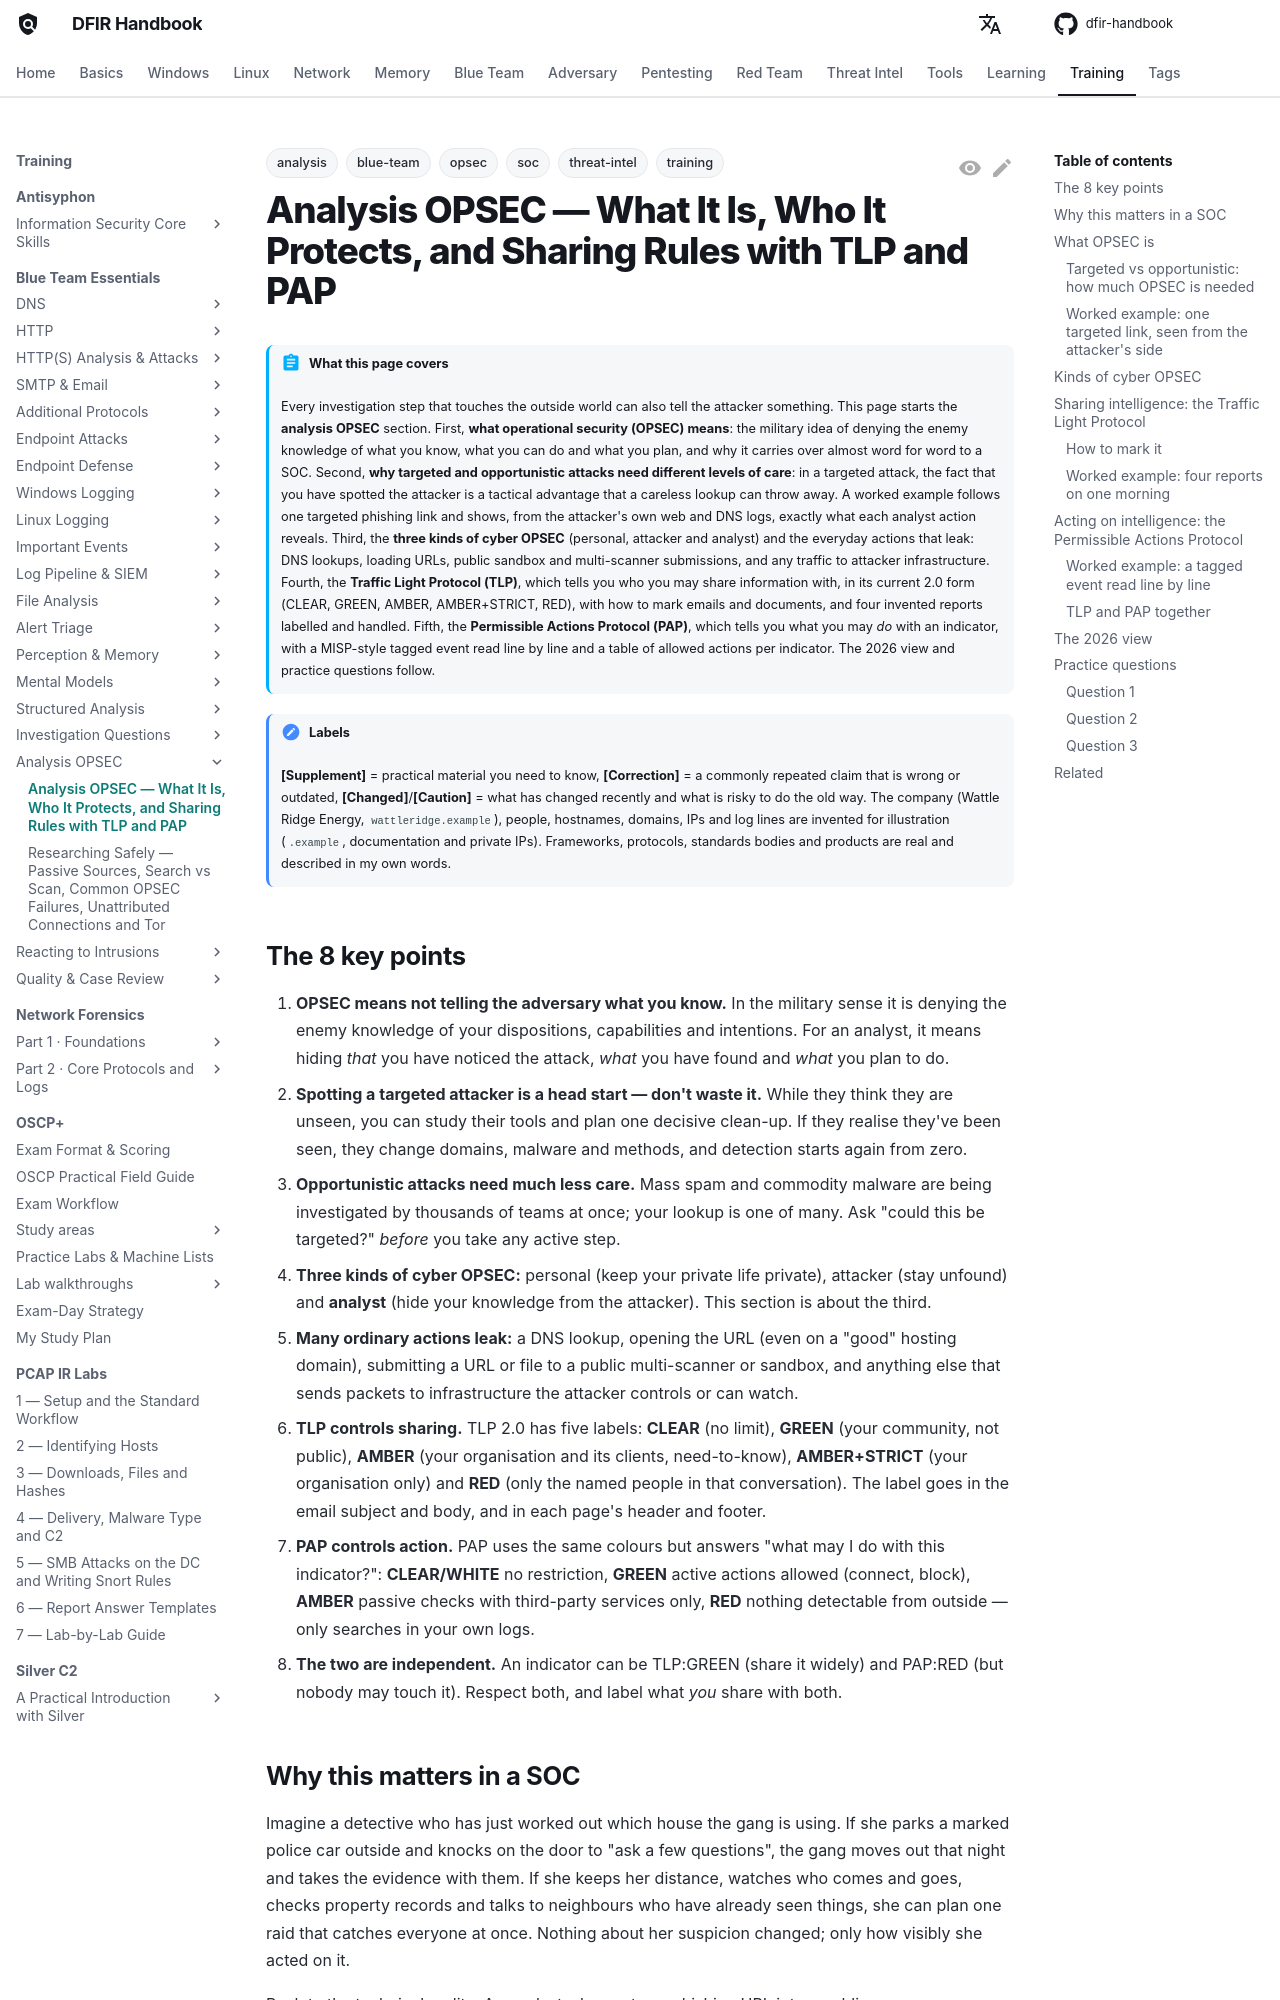

repository: DFIDwiz-sketch/dfir-handbook · page: training/blue-team-essentials/analysis-opsec/opsec-tlp-pap/index.html · generator: mkdocs

---
title: "Analysis OPSEC — What It Is, Who It Protects, and Sharing Rules with TLP and PAP"
tags:
  - training
  - blue-team
  - soc
  - analysis
  - opsec
  - threat-intel
---

# Analysis OPSEC — What It Is, Who It Protects, and Sharing Rules with TLP and PAP { #opsec-tlp-pap }

!!! abstract "What this page covers"
    Every investigation step that touches the outside world can also tell the attacker something. This page starts the **analysis OPSEC** section. First, **what operational security (OPSEC) means**: the military idea of denying the enemy knowledge of what you know, what you can do and what you plan, and why it carries over almost word for word to a SOC. Second, **why targeted and opportunistic attacks need different levels of care**: in a targeted attack, the fact that you have spotted the attacker is a tactical advantage that a careless lookup can throw away. A worked example follows one targeted phishing link and shows, from the attacker's own web and DNS logs, exactly what each analyst action reveals. Third, the **three kinds of cyber OPSEC** (personal, attacker and analyst) and the everyday actions that leak: DNS lookups, loading URLs, public sandbox and multi-scanner submissions, and any traffic to attacker infrastructure. Fourth, the **Traffic Light Protocol (TLP)**, which tells you who you may share information with, in its current 2.0 form (CLEAR, GREEN, AMBER, AMBER+STRICT, RED), with how to mark emails and documents, and four invented reports labelled and handled. Fifth, the **Permissible Actions Protocol (PAP)**, which tells you what you may *do* with an indicator, with a MISP-style tagged event read line by line and a table of allowed actions per indicator. The 2026 view and practice questions follow.

!!! note "Labels"
    **[Supplement]** = practical material you need to know, **[Correction]** = a commonly repeated claim that is wrong or outdated, **[Changed]**/**[Caution]** = what has changed recently and what is risky to do the old way. The company (Wattle Ridge Energy, `wattleridge.example`), people, hostnames, domains, IPs and log lines are invented for illustration (`.example`, documentation and private IPs). Frameworks, protocols, standards bodies and products are real and described in my own words.

## The 8 key points { #key-points }

1. **OPSEC means not telling the adversary what you know.** In the military sense it is denying the enemy knowledge of your dispositions, capabilities and intentions. For an analyst, it means hiding *that* you have noticed the attack, *what* you have found and *what* you plan to do.
2. **Spotting a targeted attacker is a head start — don't waste it.** While they think they are unseen, you can study their tools and plan one decisive clean-up. If they realise they've been seen, they change domains, malware and methods, and detection starts again from zero.
3. **Opportunistic attacks need much less care.** Mass spam and commodity malware are being investigated by thousands of teams at once; your lookup is one of many. Ask "could this be targeted?" *before* you take any active step.
4. **Three kinds of cyber OPSEC:** personal (keep your private life private), attacker (stay unfound) and **analyst** (hide your knowledge from the attacker). This section is about the third.
5. **Many ordinary actions leak:** a DNS lookup, opening the URL (even on a "good" hosting domain), submitting a URL or file to a public multi-scanner or sandbox, and anything else that sends packets to infrastructure the attacker controls or can watch.
6. **TLP controls sharing.** TLP 2.0 has five labels: **CLEAR** (no limit), **GREEN** (your community, not public), **AMBER** (your organisation and its clients, need-to-know), **AMBER+STRICT** (your organisation only) and **RED** (only the named people in that conversation). The label goes in the email subject and body, and in each page's header and footer.
7. **PAP controls action.** PAP uses the same colours but answers "what may I do with this indicator?": **CLEAR/WHITE** no restriction, **GREEN** active actions allowed (connect, block), **AMBER** passive checks with third-party services only, **RED** nothing detectable from outside — only searches in your own logs.
8. **The two are independent.** An indicator can be TLP:GREEN (share it widely) and PAP:RED (but nobody may touch it). Respect both, and label what *you* share with both.
